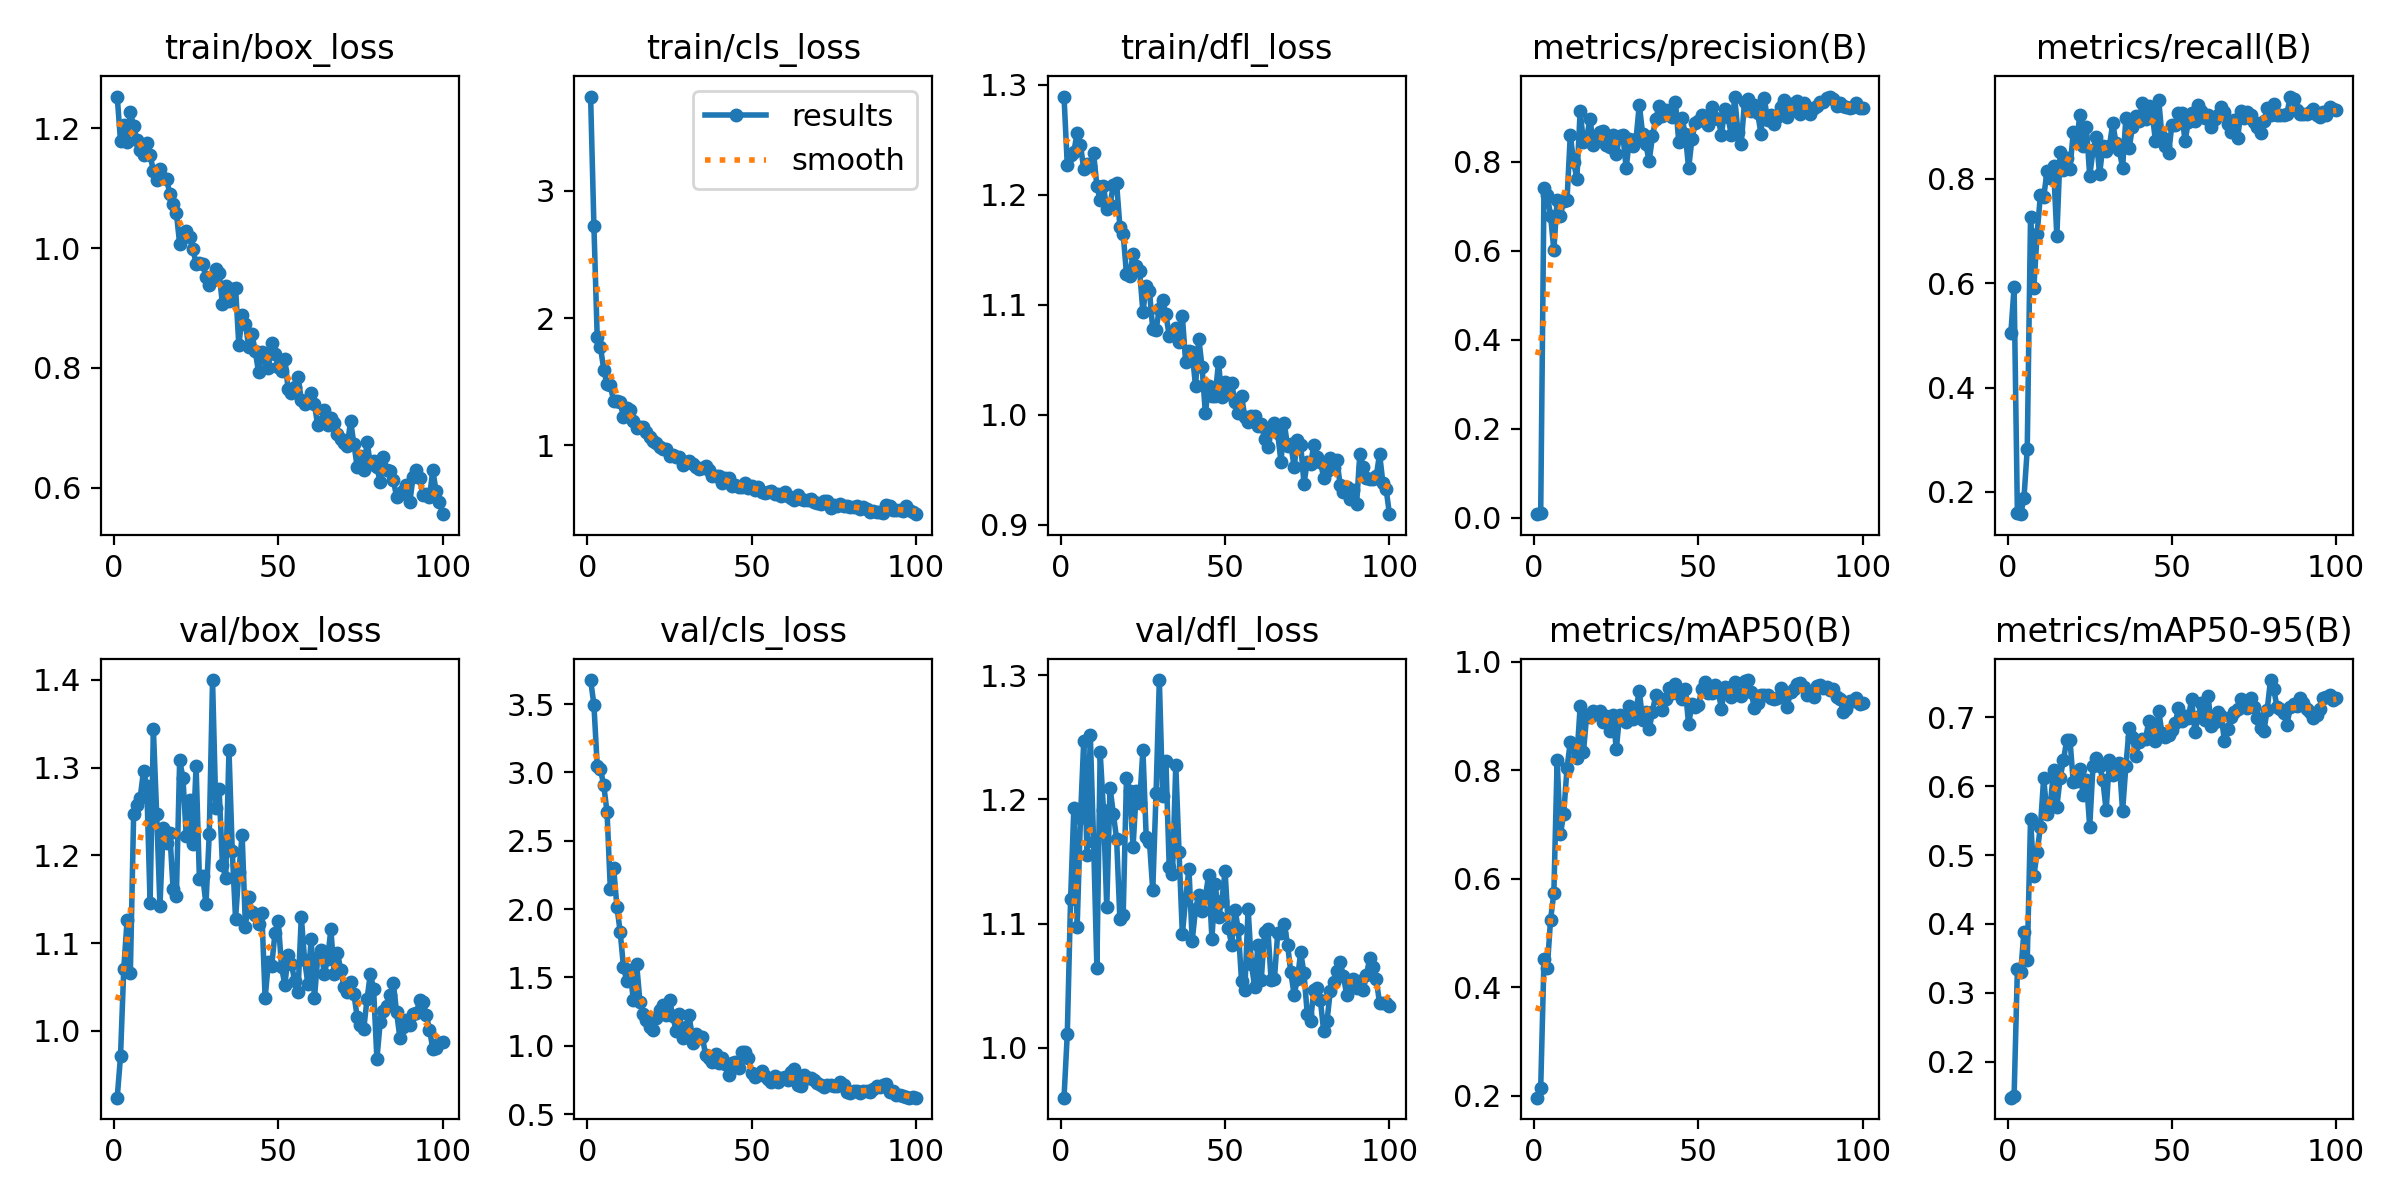

Data behind this chart, as committed beside it:
epoch, train/box_loss, train/cls_loss, train/dfl_loss, metrics/precision(B), metrics/recall(B), metrics/mAP50(B), metrics/mAP50-95(B), val/box_loss, val/cls_loss, val/dfl_loss, lr/pg0, lr/pg1, lr/pg2
1, 1.253, 3.742, 1.289, 0.00847, 0.5036, 0.1969, 0.148, 0.924, 3.676, 0.9598, 0.00015, 0.00015, 0.00015
2, 1.179, 2.728, 1.227, 0.01034, 0.5918, 0.2147, 0.1508, 0.9711, 3.497, 1.011, 0.0003094, 0.0003094, 0.0003094
3, 1.206, 1.855, 1.236, 0.7417, 0.1591, 0.4519, 0.3347, 1.071, 3.05, 1.12, 0.0004656, 0.0004656, 0.0004656
4, 1.177, 1.774, 1.239, 0.7253, 0.1575, 0.4356, 0.3297, 1.126, 3.023, 1.193, 0.0006186, 0.0006186, 0.0006186
5, 1.227, 1.595, 1.256, 0.6786, 0.1883, 0.5252, 0.3888, 1.066, 2.904, 1.098, 0.0007683, 0.0007683, 0.0007683
6, 1.203, 1.479, 1.246, 0.6013, 0.2822, 0.5742, 0.3481, 1.248, 2.709, 1.185, 0.0009149, 0.0009149, 0.0009149
7, 1.18, 1.471, 1.223, 0.7141, 0.7273, 0.8186, 0.5525, 1.258, 2.145, 1.247, 0.001058, 0.001058, 0.001058
8, 1.163, 1.35, 1.228, 0.6789, 0.5902, 0.6826, 0.4692, 1.266, 2.302, 1.155, 0.001163, 0.001163, 0.001163
9, 1.156, 1.346, 1.226, 0.7124, 0.694, 0.7202, 0.5039, 1.297, 2.017, 1.252, 0.001163, 0.001163, 0.001163
10, 1.175, 1.338, 1.238, 0.7129, 0.7689, 0.8038, 0.5408, 1.279, 1.833, 1.166, 0.001151, 0.001151, 0.001151
11, 1.156, 1.225, 1.208, 0.8598, 0.7643, 0.8529, 0.6118, 1.146, 1.573, 1.065, 0.001139, 0.001139, 0.001139
12, 1.129, 1.294, 1.195, 0.7997, 0.8138, 0.8409, 0.5591, 1.344, 1.477, 1.238, 0.001126, 0.001126, 0.001126
13, 1.114, 1.276, 1.208, 0.7619, 0.8007, 0.8236, 0.5715, 1.248, 1.557, 1.191, 0.001114, 0.001114, 0.001114
14, 1.132, 1.195, 1.187, 0.9133, 0.8235, 0.9181, 0.6227, 1.143, 1.331, 1.113, 0.001102, 0.001102, 0.001102
15, 1.118, 1.139, 1.191, 0.8436, 0.6896, 0.8337, 0.5699, 1.231, 1.599, 1.21, 0.001089, 0.001089, 0.001089
16, 1.115, 1.145, 1.209, 0.8536, 0.8514, 0.9031, 0.6116, 1.214, 1.322, 1.188, 0.001077, 0.001077, 0.001077
17, 1.091, 1.143, 1.21, 0.8966, 0.8163, 0.8988, 0.6372, 1.226, 1.232, 1.168, 0.001064, 0.001064, 0.001064
18, 1.074, 1.105, 1.171, 0.8372, 0.8387, 0.9101, 0.6664, 1.161, 1.187, 1.103, 0.001052, 0.001052, 0.001052
19, 1.059, 1.07, 1.164, 0.857, 0.8194, 0.905, 0.6669, 1.154, 1.137, 1.107, 0.00104, 0.00104, 0.00104
20, 1.006, 1.033, 1.128, 0.8672, 0.889, 0.9091, 0.6054, 1.309, 1.113, 1.217, 0.001027, 0.001027, 0.001027
21, 1.026, 1.02, 1.126, 0.8675, 0.8706, 0.8887, 0.6078, 1.288, 1.202, 1.207, 0.001015, 0.001015, 0.001015
22, 1.028, 0.9901, 1.147, 0.8367, 0.9213, 0.9001, 0.6244, 1.222, 1.258, 1.162, 0.001002, 0.001002, 0.001002
23, 1.018, 0.9692, 1.135, 0.8326, 0.8626, 0.8728, 0.5875, 1.264, 1.295, 1.207, 0.0009901, 0.0009901, 0.0009901
24, 0.9989, 0.974, 1.131, 0.8599, 0.8985, 0.9023, 0.6088, 1.213, 1.225, 1.197, 0.0009778, 0.0009778, 0.0009778
25, 0.9739, 0.9184, 1.093, 0.8171, 0.8056, 0.839, 0.5408, 1.302, 1.336, 1.24, 0.0009654, 0.0009654, 0.0009654
26, 0.9752, 0.921, 1.117, 0.8564, 0.854, 0.9019, 0.6288, 1.174, 1.218, 1.17, 0.000953, 0.000953, 0.000953
27, 0.9736, 0.912, 1.112, 0.8592, 0.88, 0.8966, 0.641, 1.177, 1.11, 1.166, 0.0009406, 0.0009406, 0.0009406
28, 0.9509, 0.9104, 1.078, 0.7854, 0.8083, 0.8893, 0.6298, 1.145, 1.235, 1.127, 0.0009283, 0.0009283, 0.0009283
29, 0.939, 0.8468, 1.077, 0.8509, 0.8626, 0.9188, 0.6082, 1.224, 1.054, 1.205, 0.0009159, 0.0009159, 0.0009159
30, 0.946, 0.8724, 1.096, 0.8349, 0.8533, 0.8948, 0.5647, 1.4, 1.135, 1.296, 0.0009035, 0.0009035, 0.0009035
31, 0.9652, 0.8812, 1.104, 0.85, 0.8619, 0.9139, 0.6373, 1.254, 1.226, 1.202, 0.0008911, 0.0008911, 0.0008911
32, 0.9588, 0.8559, 1.091, 0.928, 0.9063, 0.946, 0.6164, 1.276, 1.022, 1.231, 0.0008787, 0.0008787, 0.0008787
33, 0.9066, 0.8269, 1.072, 0.8625, 0.8689, 0.8937, 0.631, 1.19, 1.083, 1.146, 0.0008664, 0.0008664, 0.0008664
34, 0.9374, 0.8178, 1.075, 0.8384, 0.8548, 0.9081, 0.634, 1.175, 1.054, 1.139, 0.000854, 0.000854, 0.000854
35, 0.9123, 0.8241, 1.079, 0.8004, 0.8209, 0.8757, 0.5641, 1.32, 1.065, 1.228, 0.0008416, 0.0008416, 0.0008416
36, 0.9317, 0.8382, 1.066, 0.8572, 0.9157, 0.9085, 0.6286, 1.205, 0.9285, 1.157, 0.0008293, 0.0008293, 0.0008293
37, 0.934, 0.806, 1.09, 0.8948, 0.8583, 0.9389, 0.6841, 1.128, 0.9098, 1.091, 0.0008169, 0.0008169, 0.0008169
38, 0.8372, 0.7571, 1.048, 0.925, 0.8988, 0.9334, 0.6717, 1.181, 0.8842, 1.119, 0.0008045, 0.0008045, 0.0008045
39, 0.8877, 0.7576, 1.058, 0.9022, 0.9204, 0.9108, 0.6443, 1.224, 0.9395, 1.144, 0.0007921, 0.0007921, 0.0007921
40, 0.8736, 0.7613, 1.057, 0.9162, 0.9106, 0.9314, 0.6639, 1.119, 0.8756, 1.086, 0.0007797, 0.0007797, 0.0007797
41, 0.8348, 0.7069, 1.026, 0.9129, 0.9451, 0.9514, 0.6685, 1.152, 0.9104, 1.111, 0.0007674, 0.0007674, 0.0007674
42, 0.8557, 0.7425, 1.069, 0.9, 0.9141, 0.9419, 0.669, 1.136, 0.8667, 1.123, 0.000755, 0.000755, 0.000755
43, 0.8274, 0.7435, 1.043, 0.933, 0.9386, 0.9599, 0.6945, 1.132, 0.7869, 1.11, 0.0007426, 0.0007426, 0.0007426
44, 0.7927, 0.6808, 1.001, 0.8444, 0.9246, 0.9419, 0.6859, 1.122, 0.8767, 1.121, 0.0007302, 0.0007302, 0.0007302
45, 0.8258, 0.6858, 1.026, 0.897, 0.8727, 0.9324, 0.6648, 1.135, 0.8815, 1.139, 0.0007179, 0.0007179, 0.0007179
46, 0.8157, 0.6739, 1.017, 0.8614, 0.9508, 0.9497, 0.709, 1.037, 0.8383, 1.088, 0.0007055, 0.0007055, 0.0007055
47, 0.8001, 0.6765, 1.017, 0.7847, 0.8794, 0.8848, 0.6764, 1.079, 0.9517, 1.132, 0.0006931, 0.0006931, 0.0006931
48, 0.8413, 0.7074, 1.048, 0.85, 0.8617, 0.9229, 0.6717, 1.075, 0.9541, 1.105, 0.0006808, 0.0006808, 0.0006808
49, 0.8236, 0.6646, 1.016, 0.8864, 0.8484, 0.9172, 0.6742, 1.112, 0.9065, 1.118, 0.0006684, 0.0006684, 0.0006684
50, 0.8022, 0.6781, 1.03, 0.8904, 0.9033, 0.9207, 0.6817, 1.125, 0.8022, 1.142, 0.000656, 0.000656, 0.000656
51, 0.7944, 0.6525, 1.019, 0.9056, 0.9023, 0.9499, 0.6908, 1.073, 0.7677, 1.096, 0.0006436, 0.0006436, 0.0006436
52, 0.8153, 0.6757, 1.029, 0.8968, 0.9257, 0.9639, 0.7128, 1.052, 0.786, 1.083, 0.0006312, 0.0006312, 0.0006312
53, 0.764, 0.6331, 1.012, 0.8826, 0.9258, 0.9429, 0.6948, 1.087, 0.8165, 1.111, 0.0006189, 0.0006189, 0.0006189
54, 0.7571, 0.6236, 1.001, 0.9232, 0.8722, 0.9429, 0.7017, 1.077, 0.7774, 1.096, 0.0006065, 0.0006065, 0.0006065
55, 0.7674, 0.6322, 1.017, 0.8972, 0.9086, 0.9584, 0.6993, 1.056, 0.7568, 1.054, 0.0005941, 0.0005941, 0.0005941
56, 0.7848, 0.6444, 0.9982, 0.8946, 0.9249, 0.9453, 0.7257, 1.045, 0.7337, 1.046, 0.0005818, 0.0005818, 0.0005818
57, 0.7459, 0.6179, 0.9932, 0.8606, 0.9106, 0.9142, 0.6785, 1.13, 0.781, 1.112, 0.0005694, 0.0005694, 0.0005694
58, 0.7392, 0.6178, 0.9993, 0.9191, 0.9419, 0.9534, 0.7007, 1.081, 0.732, 1.067, 0.000557, 0.000557, 0.000557
59, 0.742, 0.604, 0.9989, 0.8997, 0.9301, 0.9526, 0.721, 1.054, 0.7658, 1.049, 0.0005446, 0.0005446, 0.0005446
60, 0.7572, 0.635, 0.9897, 0.859, 0.9158, 0.9356, 0.6959, 1.105, 0.7723, 1.083, 0.0005322, 0.0005322, 0.0005322
... 40 more rows
